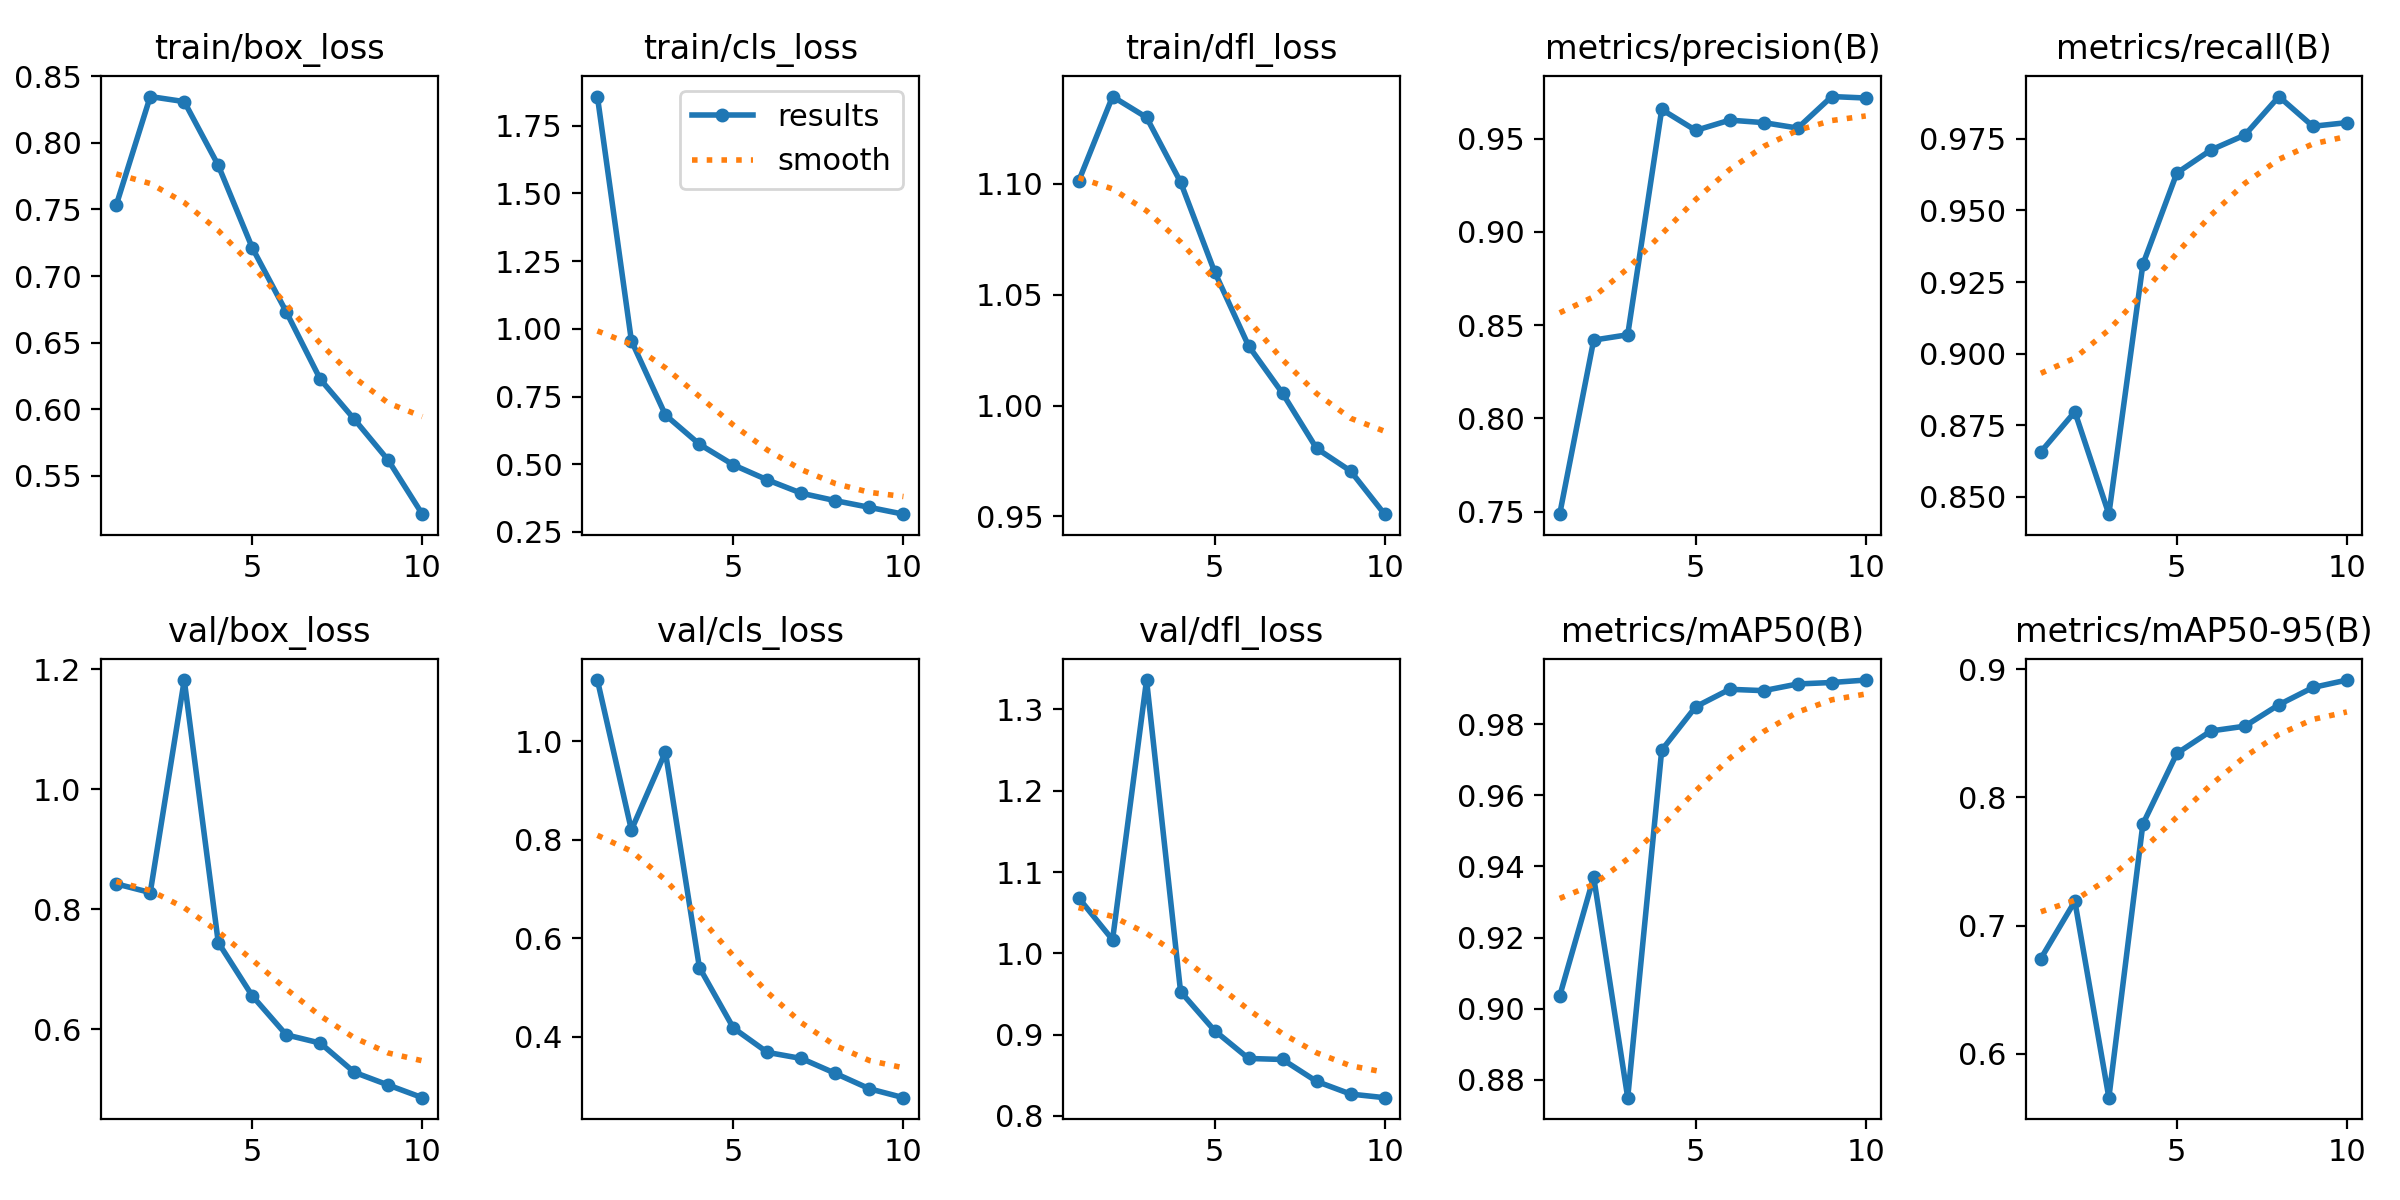

Values plotted in this chart, from the file beside it:
epoch, time, train/box_loss, train/cls_loss, train/dfl_loss, metrics/precision(B), metrics/recall(B), metrics/mAP50(B), metrics/mAP50-95(B), val/box_loss, val/cls_loss, val/dfl_loss, lr/pg0, lr/pg1, lr/pg2
1, 72.72, 0.7532, 1.858, 1.101, 0.7487, 0.8657, 0.9036, 0.6744, 0.8423, 1.124, 1.068, 0.0005538, 0.0005538, 0.0005538
2, 123.6, 0.8347, 0.956, 1.139, 0.842, 0.8797, 0.9369, 0.719, 0.8278, 0.8195, 1.017, 0.0009996, 0.0009996, 0.0009996
3, 174.8, 0.8309, 0.6819, 1.13, 0.8448, 0.844, 0.875, 0.5659, 1.182, 0.9777, 1.336, 0.001335, 0.001335, 0.001335
4, 224.6, 0.7831, 0.574, 1.101, 0.9656, 0.9312, 0.9727, 0.7792, 0.7446, 0.5403, 0.953, 0.001172, 0.001172, 0.001172
5, 273.6, 0.7212, 0.4975, 1.06, 0.9544, 0.9631, 0.9849, 0.8344, 0.6556, 0.4174, 0.905, 0.001007, 0.001007, 0.001007
6, 322.6, 0.673, 0.4421, 1.027, 0.9599, 0.9711, 0.9898, 0.8519, 0.5907, 0.368, 0.8708, 0.0008418, 0.0008418, 0.0008418
7, 372.4, 0.6225, 0.393, 1.005, 0.9586, 0.9763, 0.9894, 0.8556, 0.5769, 0.3556, 0.8695, 0.0006768, 0.0006768, 0.0006768
8, 421.7, 0.5925, 0.3654, 0.9807, 0.9556, 0.9898, 0.9912, 0.8723, 0.5283, 0.3253, 0.8426, 0.0005118, 0.0005118, 0.0005118
9, 470.4, 0.5616, 0.3408, 0.9705, 0.9725, 0.9794, 0.9917, 0.8858, 0.507, 0.2941, 0.827, 0.0003467, 0.0003467, 0.0003467
10, 520.2, 0.5212, 0.3156, 0.951, 0.9718, 0.9807, 0.9923, 0.8916, 0.486, 0.276, 0.8225, 0.0001817, 0.0001817, 0.0001817
